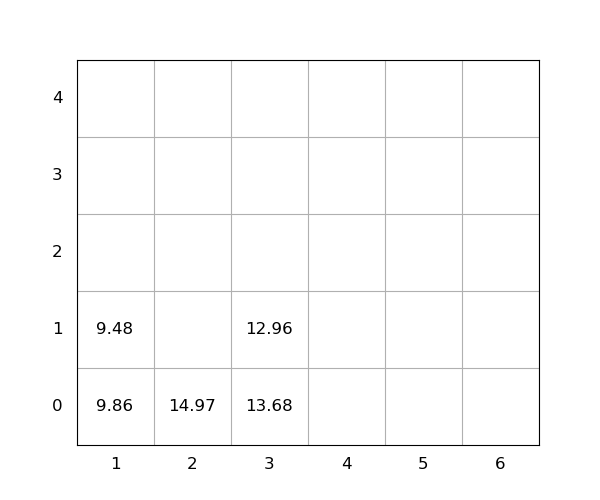

Source data for this figure (header and first rows):
idx, loc_x, loc_y, loc_z, weight, seq, emerg, reloc, size(ft)
1, 2, 0, 0, 14.97, 0, 0, 1.0, 20
2, 3, 0, 0, 13.68, 0, 0, 1.0, 20
3, 3, 0, 1, 12.96, 0, 0, 1.0, 20
4, 1, 0, 0, 9.86, 1, 0, 1.0, 20
5, 1, 0, 1, 9.48, 2, 0, 1.0, 20
